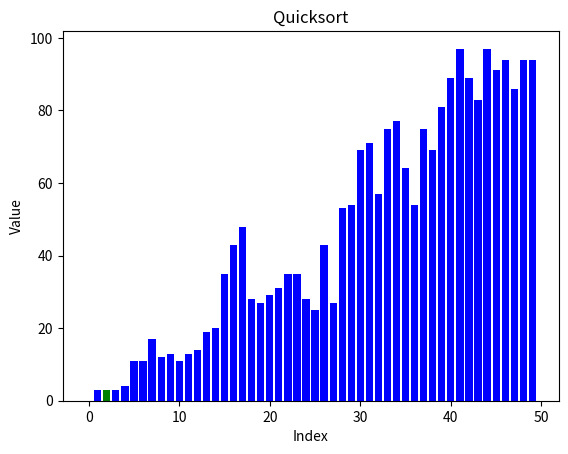
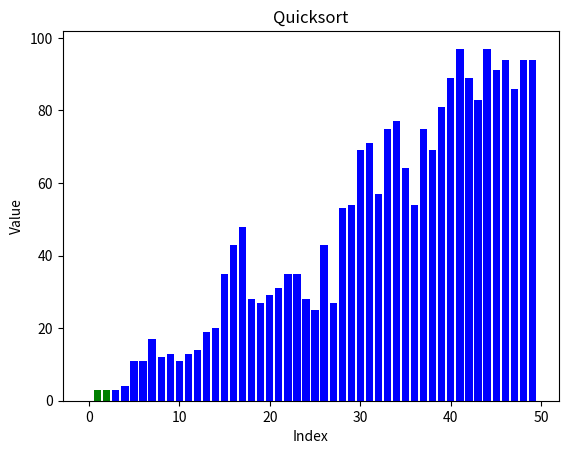
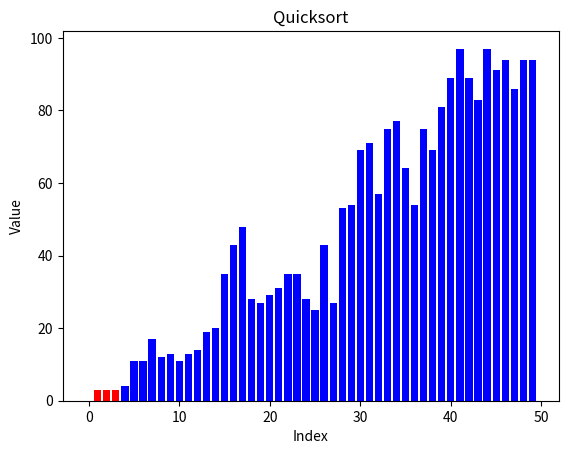
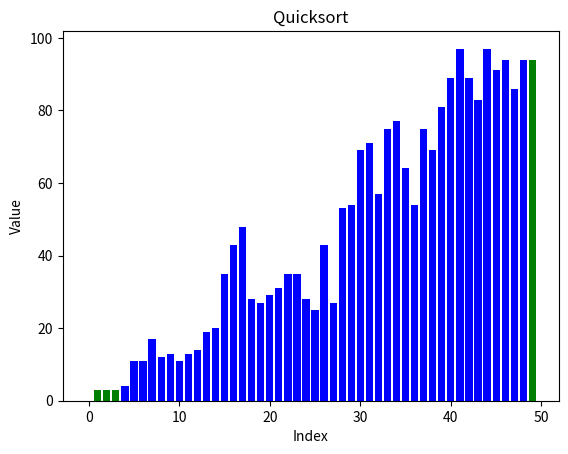
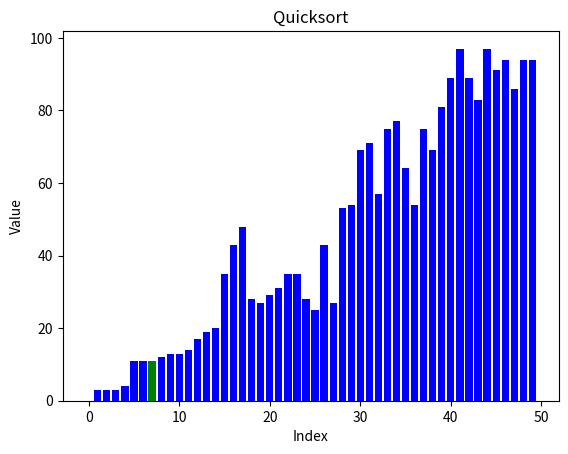
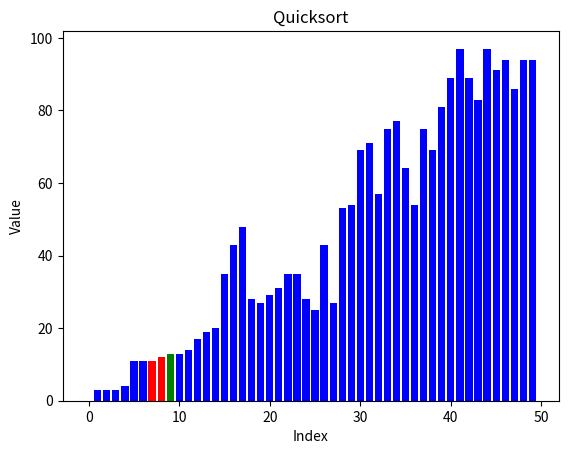
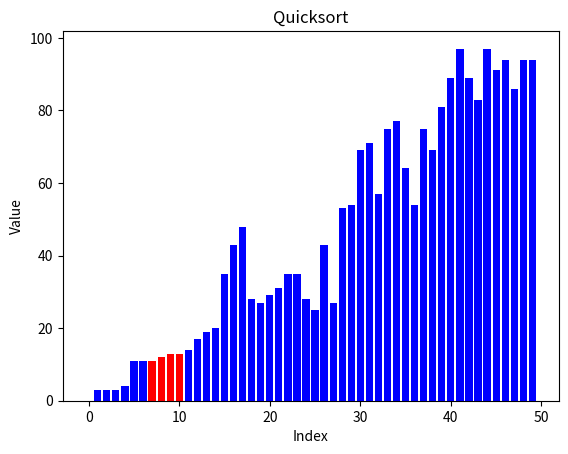
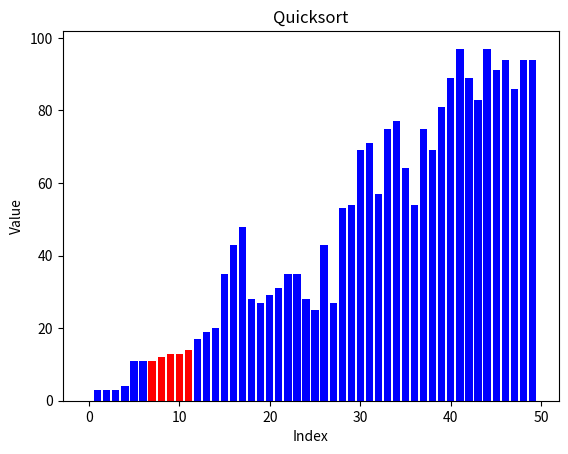
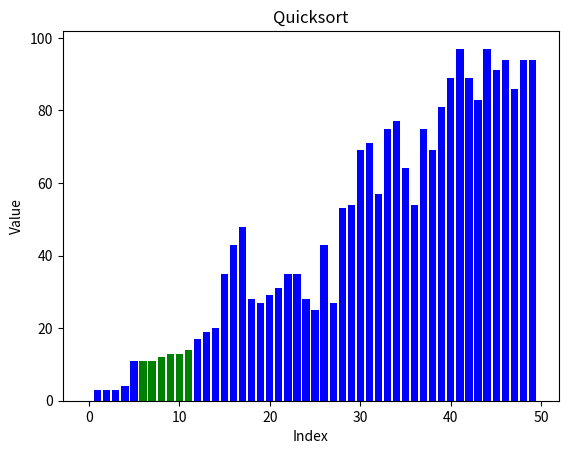
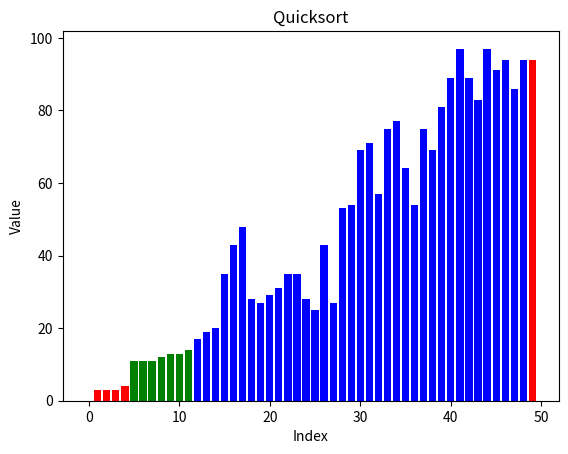
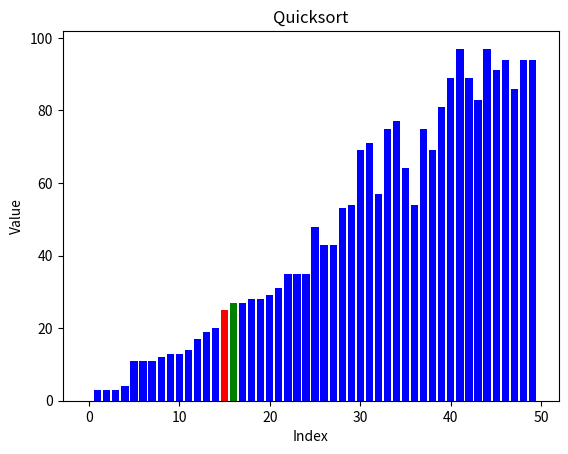
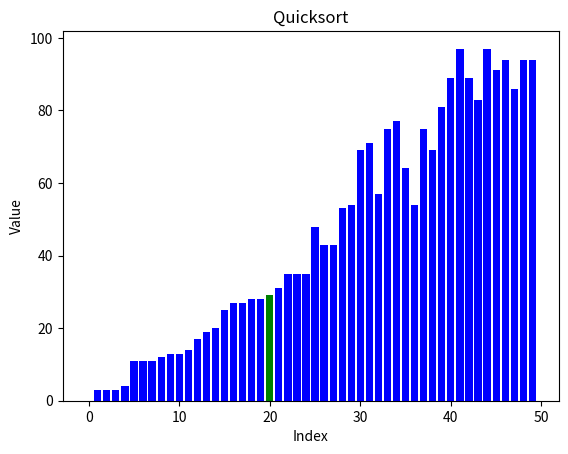
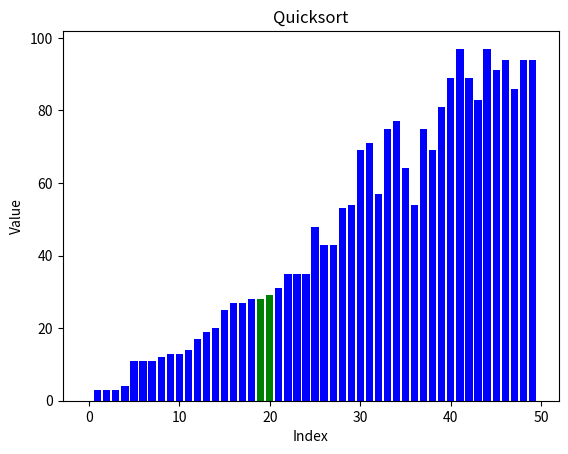
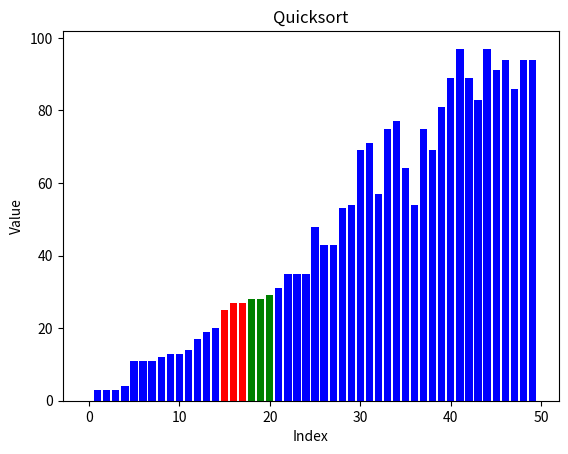
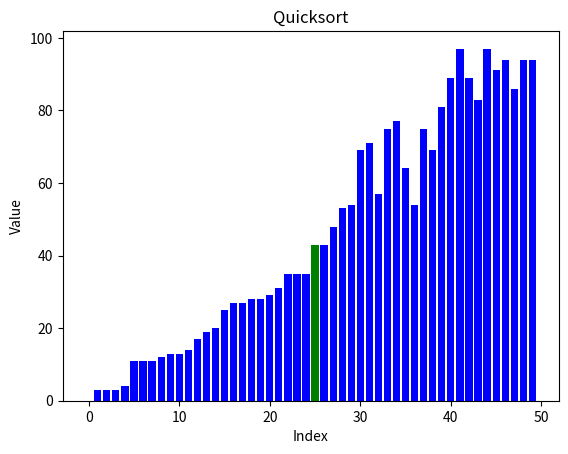
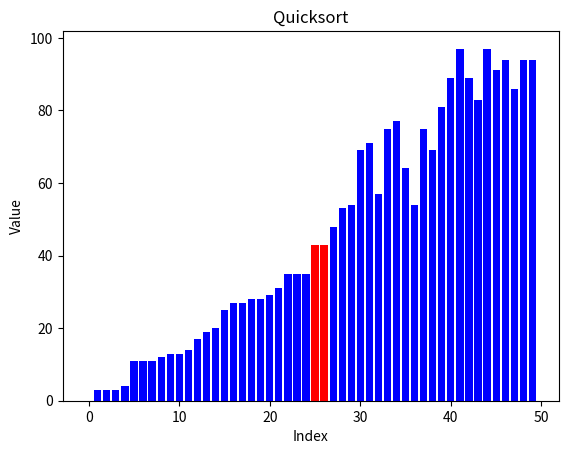

Write Python code to recreate these figures, in order.
#   ____        _      _     _____            _   
#  / __ \      (_)    | |   / ____|          | |  
# | |  | |_   _ _  ___| | _| (___   ___  _ __| |_ 
# | |  | | | | | |/ __| |/ /\___ \ / _ \| '__| __|
# | |__| | |_| | | (__|   < ____) | (_) | |  | |_ 
#  \___\_\\__,_|_|\___|_|\_\_____/ \___/|_|   \__|
# By A.S.                                          
                                                 
# It similar to Merge Sort 
# Because it is a divide and conquer algorithm
# It spits a large array of data into smaller sub-arrays
# It does this by making use of a pivot element
# Its time complexity is quasilinear.

import matplotlib.pyplot as plt
import random
import time

def quicksort(arr, left=0, right=None):
    if right is None:
        right = len(arr) - 1

    # Base case: if the sublist has 1 or 0 elements, it is already sorted
    if left < right:
        # Partition the sublist and get the pivot index
        pivot_index = partition(arr, left, right)
        # Recursively sort the left part and the right part
        quicksort(arr, left, pivot_index - 1)
        quicksort(arr, pivot_index + 1, right)

        # Visualize the current step of the quicksort algorithm
        visualize_quicksort(arr, left, pivot_index, right)

def partition(arr, left, right):
    # Choose the pivot element (here, we use the first element)
    pivot = arr[left]
    i = left + 1
    j = right

    # Partition the sublist using the pivot
    while True:
        while i <= j and arr[i] < pivot:
            i += 1
        while i <= j and arr[j] >= pivot:
            j -= 1
        if i <= j:
            arr[i], arr[j] = arr[j], arr[i]
        else:
            break

    arr[left], arr[j] = arr[j], arr[left]
    return j

def visualize_quicksort(arr, left, pivot_index, right):
    # Define colors for each segment of the array
    colors = ['blue'] * left + ['red'] * (pivot_index - left) + ['green'] * (right - pivot_index) + ['blue'] * (len(arr) - right - 1)
    plt.bar(range(len(arr)), arr, color=colors)
    plt.title("Quicksort")
    plt.xlabel("Index")
    plt.ylabel("Value")
    plt.pause(0.1)
    plt.clf()

# Example usage:
random.seed(42)
arr = [random.randint(0, 100) for _ in range(50)]

# Record the start time
start_time = time.time()

plt.ion()
quicksort(arr)
plt.ioff()
plt.show()

# Record the end time and calculate the elapsed time
end_time = time.time()
elapsed_time = end_time - start_time

print(f"Elapsed time: {elapsed_time:.2f} seconds")
